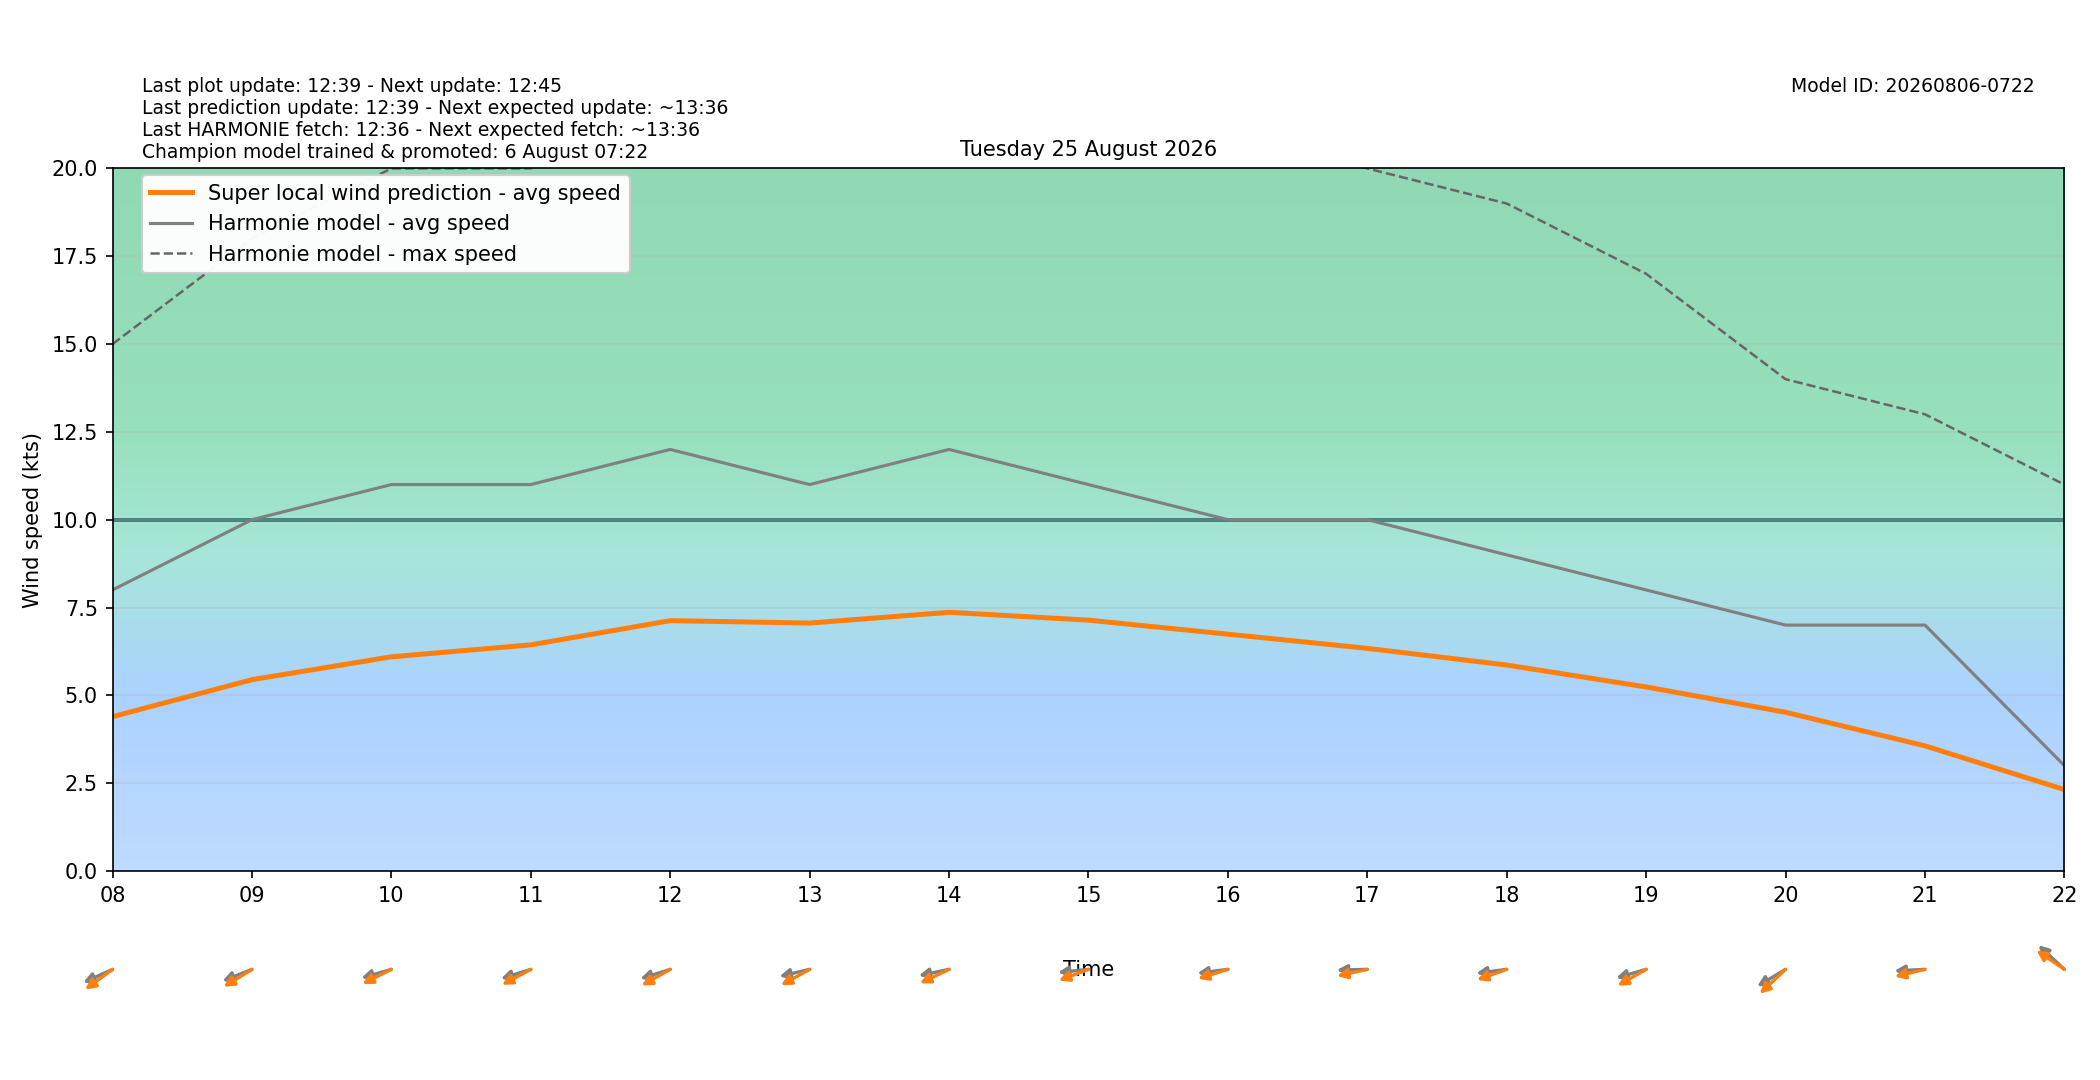

Source data for this figure (header and first rows):
target_time_utc, target_time_local, hour_utc, hour_local, forecast_wind_speed, forecast_wind_min, forecast_wind_max, lstm_pred_wind_speed, delta_speed_lstm_minus_forecast, forecast_wind_dir_deg, lstm_pred_wind_dir_deg, delta_dir_lstm_minus_forecast
2026-08-24T22:00:00Z, 2026-08-25T00:00:00+0200, 22, 00, 10.0, 10.0, 18.0, 4.527, -5.473, 68.0, 66.44, -1.562
2026-08-24T23:00:00Z, 2026-08-25T01:00:00+0200, 23, 01, 10.0, 10.0, 18.0, 4.676, -5.324, 64.0, 59, -4.997
2026-08-25T00:00:00Z, 2026-08-25T02:00:00+0200, 00, 02, 9.0, 9.0, 18.0, 4.368, -4.632, 65.0, 59.26, -5.738
2026-08-25T01:00:00Z, 2026-08-25T03:00:00+0200, 01, 03, 9.0, 9.0, 17.0, 4.258, -4.742, 63.0, 56.36, -6.637
2026-08-25T02:00:00Z, 2026-08-25T04:00:00+0200, 02, 04, 9.0, 9.0, 15.0, 3.989, -5.011, 62.0, 55.09, -6.913
2026-08-25T03:00:00Z, 2026-08-25T05:00:00+0200, 03, 05, 9.0, 9.0, 16.0, 4.229, -4.771, 62.0, 57.64, -4.361
2026-08-25T04:00:00Z, 2026-08-25T06:00:00+0200, 04, 06, 9.0, 9.0, 16.0, 4.448, -4.552, 62.0, 56.61, -5.386
2026-08-25T05:00:00Z, 2026-08-25T07:00:00+0200, 05, 07, 8.0, 8.0, 16.0, 4.431, -3.569, 64.0, 56.07, -7.929
2026-08-25T06:00:00Z, 2026-08-25T08:00:00+0200, 06, 08, 8.0, 8.0, 15.0, 4.392, -3.608, 73.0, 63.65, -9.347
2026-08-25T07:00:00Z, 2026-08-25T09:00:00+0200, 07, 09, 10.0, 10.0, 18.0, 5.446, -4.554, 75.0, 67.56, -7.444
2026-08-25T08:00:00Z, 2026-08-25T10:00:00+0200, 08, 10, 11.0, 11.0, 20.0, 6.097, -4.903, 79.0, 71.35, -7.652
2026-08-25T09:00:00Z, 2026-08-25T11:00:00+0200, 09, 11, 11.0, 11.0, 20.0, 6.437, -4.563, 78.0, 70.2, -7.797
2026-08-25T10:00:00Z, 2026-08-25T12:00:00+0200, 10, 12, 12.0, 12.0, 22.0, 7.126, -4.874, 78.0, 69.2, -8.804
2026-08-25T11:00:00Z, 2026-08-25T13:00:00+0200, 11, 13, 11.0, 11.0, 22.0, 7.058, -3.942, 81.0, 69.54, -11.46
2026-08-25T12:00:00Z, 2026-08-25T14:00:00+0200, 12, 14, 12.0, 12.0, 22.0, 7.364, -4.636, 82.0, 72.2, -9.797
2026-08-25T13:00:00Z, 2026-08-25T15:00:00+0200, 13, 15, 11.0, 11.0, 22.0, 7.14, -3.86, 86.0, 75.79, -10.21
2026-08-25T14:00:00Z, 2026-08-25T16:00:00+0200, 14, 16, 10.0, 10.0, 21.0, 6.741, -3.259, 85.0, 78.08, -6.919
2026-08-25T15:00:00Z, 2026-08-25T17:00:00+0200, 15, 17, 10.0, 10.0, 20.0, 6.337, -3.663, 89.0, 81.48, -7.522
2026-08-25T16:00:00Z, 2026-08-25T18:00:00+0200, 16, 18, 9.0, 9.0, 19.0, 5.863, -3.137, 85.0, 76.54, -8.46
2026-08-25T17:00:00Z, 2026-08-25T19:00:00+0200, 17, 19, 8.0, 8.0, 17.0, 5.239, -2.761, 79.0, 68.95, -10.05
2026-08-25T18:00:00Z, 2026-08-25T20:00:00+0200, 18, 20, 7.0, 7.0, 14.0, 4.519, -2.481, 68.0, 57.51, -10.49
2026-08-25T19:00:00Z, 2026-08-25T21:00:00+0200, 19, 21, 7.0, 7.0, 13.0, 3.563, -3.437, 88.0, 80.86, -7.139
2026-08-25T20:00:00Z, 2026-08-25T22:00:00+0200, 20, 22, 3.0, 3.0, 11.0, 2.317, -0.6828, 122.0, 114.7, -7.32
2026-08-25T21:00:00Z, 2026-08-25T23:00:00+0200, 21, 23, 6.0, 6.0, 11.0, 2.5, -3.5, 114.0, 105.3, -8.72
